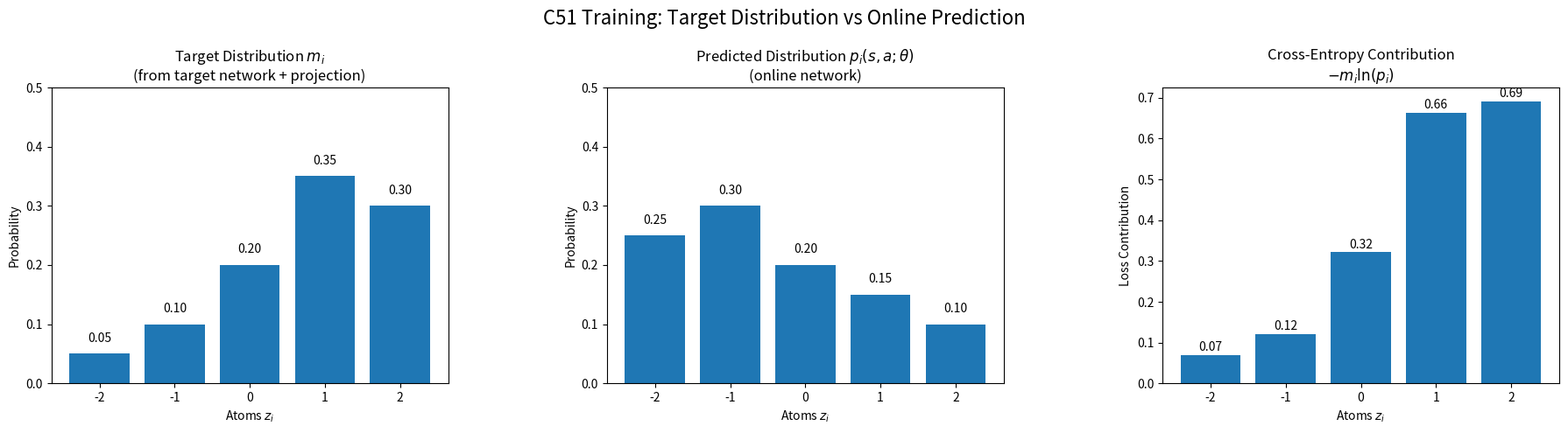

Here is the Python script that generated this plot: (Note: this script raises an exception after producing the figure.)
import numpy as np
import matplotlib.pyplot as plt

"""
C51 + PER Training Visualization

Goal:
Show the relationship between:

  m_i  -> target distribution
  p_i  -> online prediction

and how cross-entropy / KL-like error emerges.

author: Guilherme Alves Silveira
generated with AI tools
"""

# ---------------------------------------------------------
# Fixed atom support
# ---------------------------------------------------------

z = np.array([-2, -1, 0, 1, 2])

# ---------------------------------------------------------
# Target distribution m
#
# Constructed from:
# target network
# + Bellman update
# + projection
# ---------------------------------------------------------

m = np.array([0.05, 0.10, 0.20, 0.35, 0.30])

# ---------------------------------------------------------
# Online prediction p_theta(s,a)
#
# Current network prediction
# ---------------------------------------------------------

p = np.array([0.25, 0.30, 0.20, 0.15, 0.10])

# ---------------------------------------------------------
# Cross-entropy terms
#
# L = -Σ m_i ln(p_i)
# ---------------------------------------------------------

cross_entropy_terms = -m * np.log(p)

total_loss = np.sum(cross_entropy_terms)

# ---------------------------------------------------------
# Figure
# ---------------------------------------------------------

fig, axes = plt.subplots(1, 3, figsize=(18, 5))

# =========================================================
# Plot 1 — Target distribution m
# =========================================================

axes[0].bar(z, m)

axes[0].set_title(
    "Target Distribution $m_i$\n"
    "(from target network + projection)",
    fontsize=12
)

axes[0].set_xlabel("Atoms $z_i$")
axes[0].set_ylabel("Probability")
axes[0].set_ylim(0, 0.5)

# Show values
for x, y in zip(z, m):
    axes[0].text(x, y + 0.02,
                 f"{y:.2f}",
                 ha='center')

# =========================================================
# Plot 2 — Online prediction p
# =========================================================

axes[1].bar(z, p)

axes[1].set_title(
    "Predicted Distribution $p_i(s,a;\\theta)$\n"
    "(online network)",
    fontsize=12
)

axes[1].set_xlabel("Atoms $z_i$")
axes[1].set_ylabel("Probability")
axes[1].set_ylim(0, 0.5)

# Show values
for x, y in zip(z, p):
    axes[1].text(x, y + 0.02,
                 f"{y:.2f}",
                 ha='center')

# =========================================================
# Plot 3 — Cross-entropy contribution
# =========================================================

axes[2].bar(z, cross_entropy_terms)

axes[2].set_title(
    "Cross-Entropy Contribution\n"
    "$-m_i \\ln(p_i)$",
    fontsize=12
)

axes[2].set_xlabel("Atoms $z_i$")
axes[2].set_ylabel("Loss Contribution")

# Show values
for x, y in zip(z, cross_entropy_terms):
    axes[2].text(x, y + 0.01,
                 f"{y:.2f}",
                 ha='center')

# =========================================================
# Global title
# =========================================================

plt.suptitle(
    "C51 Training: Target Distribution vs Online Prediction",
    fontsize=16
)

# ---------------------------------------------------------
# Layout spacing
# ---------------------------------------------------------

plt.tight_layout()

plt.subplots_adjust(
    wspace=0.4,
    top=0.80
)

# ---------------------------------------------------------
# Print exact math
# ---------------------------------------------------------

print("\nCross-Entropy Computation:\n")

terms = []

for zi, mi, pi in zip(z, m, p):

    value = -mi * np.log(pi)

    expression = (
        f"-({mi:.2f}) * ln({pi:.2f})"
        f" = {value:.4f}"
    )

    terms.append(expression)

    print(f"z = {zi}: {expression}")

print("\nTotal Loss:")
print(f"L = {total_loss:.4f}")

# ---------------------------------------------------------
# Show figure
# ---------------------------------------------------------

OUT = "./graphics/c51_loss_cross_entropy_kl.jpg"
plt.savefig(OUT, dpi=160, bbox_inches="tight",
            facecolor=fig.get_facecolor())
plt.close()
print(f"Saved → {OUT}")
